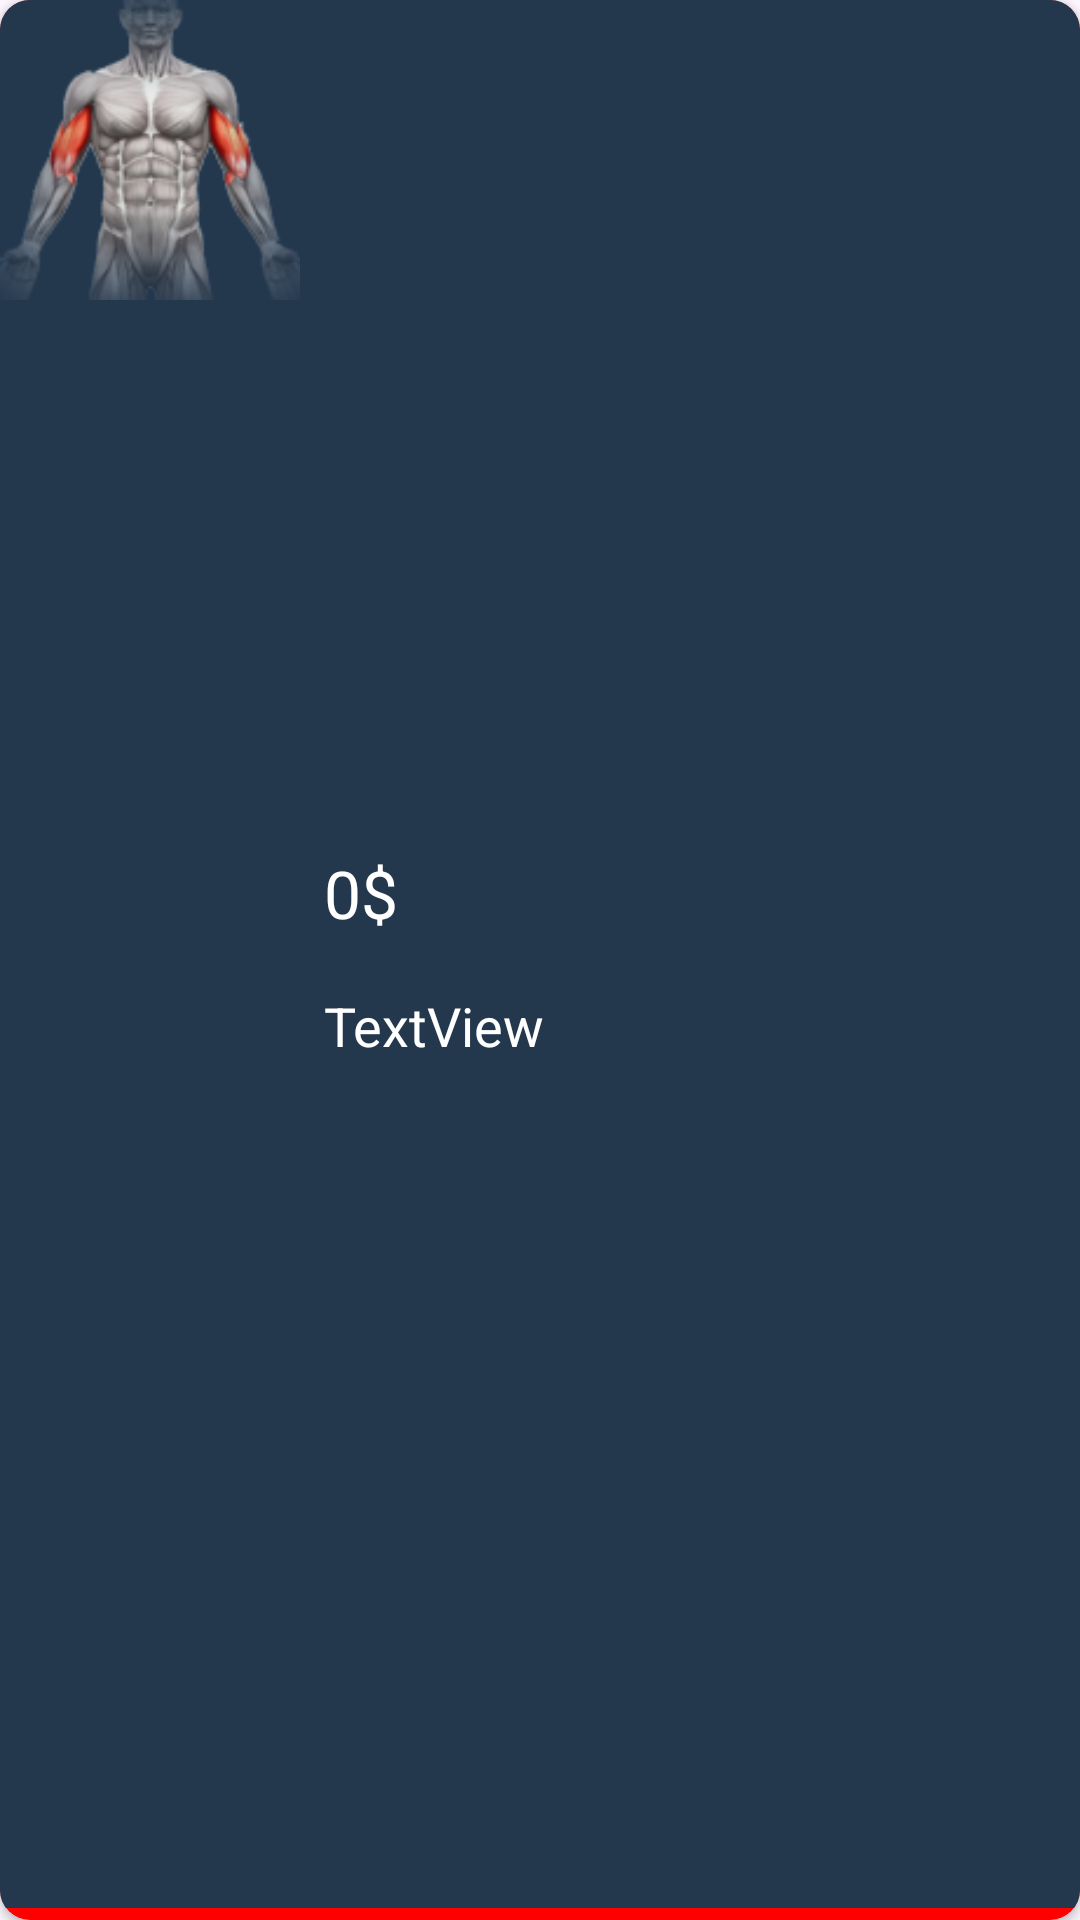

Reconstruct the res/layout file that produces this screen, plus the resources it refers to.
<!-- AndroidManifest.xml: application theme Theme.GymBuddy -->
<!-- res/layout/program_ex_layout.xml -->
<?xml version="1.0" encoding="utf-8"?>
<androidx.cardview.widget.CardView xmlns:android="http://schemas.android.com/apk/res/android"
    xmlns:app="http://schemas.android.com/apk/res-auto"
    xmlns:card_view="http://schemas.android. apk /res auto"
    xmlns:tools="http://schemas.android.com/tools"
    android:id="@+id/card_view"
    android:layout_width="match_parent"
    android:layout_height="wrap_content"
    android:layout_margin="5dp"
    app:cardBackgroundColor="#FF0000"
    app:cardCornerRadius="10dp"
    card_view:alpha="1"
    card_view:cardBackgroundColor="@color/black"
    card_view:cardCornerRadius="16dp"
    card_view:contentPadding="44dp">

    <TableRow
        android:layout_width="match_parent"
        android:layout_height="match_parent"
        android:layout_marginBottom="4dp"
        android:background="@color/mp_navy">

        <ImageView
            android:id="@+id/muscleGroupPhoto"
            android:layout_width="100dp"
            android:layout_height="100dp"
            android:contentDescription="@string/muscle_group_demo"
            android:src="@drawable/biceps" />

        <LinearLayout
            android:layout_width="wrap_content"
            android:layout_height="match_parent"
            android:layout_weight="1"
            android:gravity="center_vertical"
            android:orientation="vertical">

            <androidx.constraintlayout.widget.ConstraintLayout
                android:id="@+id/card_layout"
                android:layout_width="match_parent"
                android:layout_height="wrap_content">

                <TextView
                    android:id="@+id/ex_name"
                    android:layout_width="match_parent"
                    android:layout_height="wrap_content"
                    android:layout_marginStart="8dp"
                    android:layout_marginLeft="8dp"
                    android:layout_marginTop="16dp"
                    android:layout_marginEnd="8dp"
                    android:layout_marginRight="8dp"
                    android:layout_marginBottom="16dp"
                    android:layout_weight="1"
                    android:minWidth="45dp"
                    android:singleLine="true"
                    android:text="0$"
                    android:textColor="@color/white"
                    android:textSize="22sp"
                    app:layout_constraintBottom_toTopOf="@+id/m_group"
                    app:layout_constraintEnd_toEndOf="parent"
                    app:layout_constraintStart_toStartOf="parent"
                    app:layout_constraintTop_toTopOf="parent" />

                <TextView
                    android:id="@+id/m_group"
                    android:layout_width="match_parent"
                    android:layout_height="wrap_content"
                    android:layout_marginStart="8dp"
                    android:layout_marginLeft="8dp"
                    android:layout_marginTop="64dp"
                    android:layout_marginEnd="8dp"
                    android:layout_marginRight="8dp"
                    android:layout_marginBottom="16dp"
                    android:text="TextView"
                    android:textColor="@color/white"
                    android:textSize="18sp"
                    app:layout_constraintBottom_toBottomOf="parent"
                    app:layout_constraintEnd_toEndOf="parent"
                    app:layout_constraintStart_toStartOf="parent"
                    app:layout_constraintTop_toTopOf="parent" />

            </androidx.constraintlayout.widget.ConstraintLayout>
        </LinearLayout>

        <TextView
            android:id="@+id/selectedExerciseOrder"
            android:layout_width="wrap_content"
            android:layout_height="match_parent"
            android:background="@color/mp_blue"
            android:gravity="center_vertical"
            android:paddingLeft="16dp"
            android:paddingRight="16dp"
            android:text="@string/program_exercise_order_placeholder"
            android:textColor="@color/mp_sugar"
            android:textSize="40sp"
            android:visibility="invisible"
            app:layout_constraintBottom_toBottomOf="parent"
            app:layout_constraintEnd_toEndOf="parent"
            app:layout_constraintStart_toEndOf="@+id/card_layout"
            app:layout_constraintTop_toTopOf="parent" />

    </TableRow>

</androidx.cardview.widget.CardView>
<!-- resources referenced by this layout -->
<resources>
  <color name="black">#FF000000</color>
  <color name="mp_blue">#1089FF</color>
  <color name="mp_navy">#23374D</color>
  <color name="mp_sugar">#E5E5E5</color>
  <color name="white">#FFFFFFFF</color>
  <!-- drawable biceps: png bitmap (drawable, 25816 bytes) -->
  <string name="muscle_group_demo">Muscle Group Demo</string>
  <string name="program_exercise_order_placeholder">#</string>
  <style name="Theme.GymBuddy" parent="Theme.MaterialComponents.DayNight.DarkActionBar">
          
          <item name="colorPrimary">@color/mp_blue</item>
          <item name="colorPrimaryVariant">@color/mp_blue</item>
          <item name="colorOnPrimary">@color/white</item>
          
          <item name="colorSecondary">@color/mp_navy</item>
          <item name="colorSecondaryVariant">@color/mp_navy</item>
          <item name="colorOnSecondary">@color/black</item>
          
          <item name="android:statusBarColor" tools:targetApi="l">@color/mp_navy</item>
          
      </style>
</resources>
